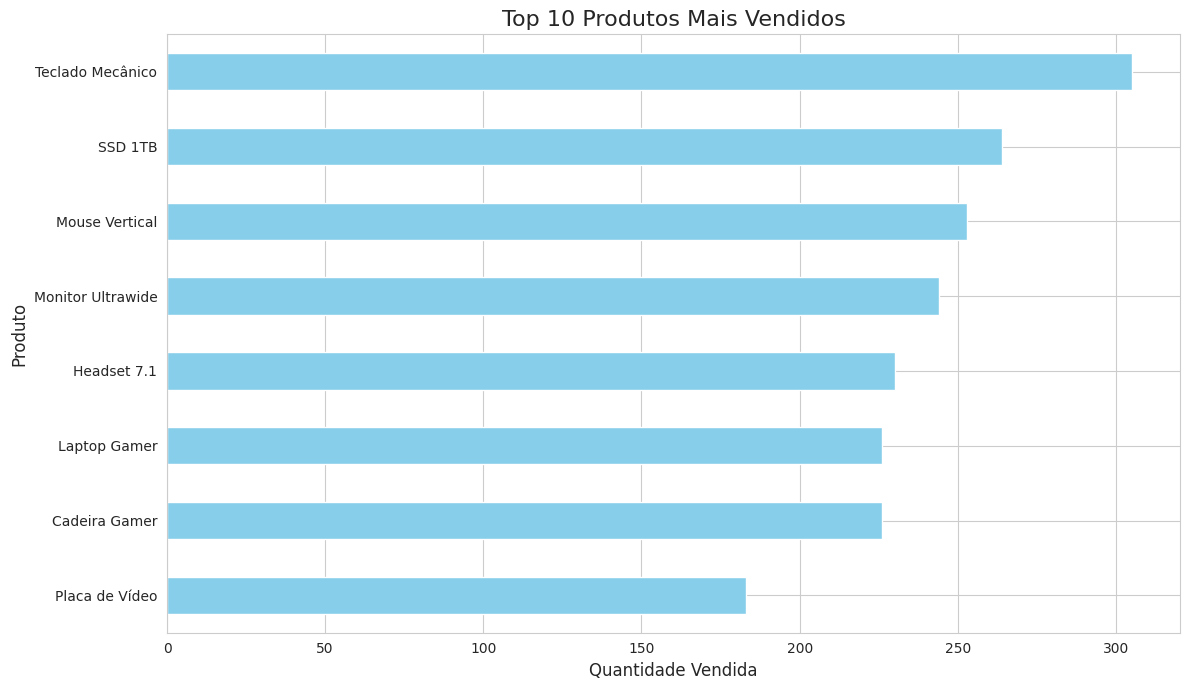
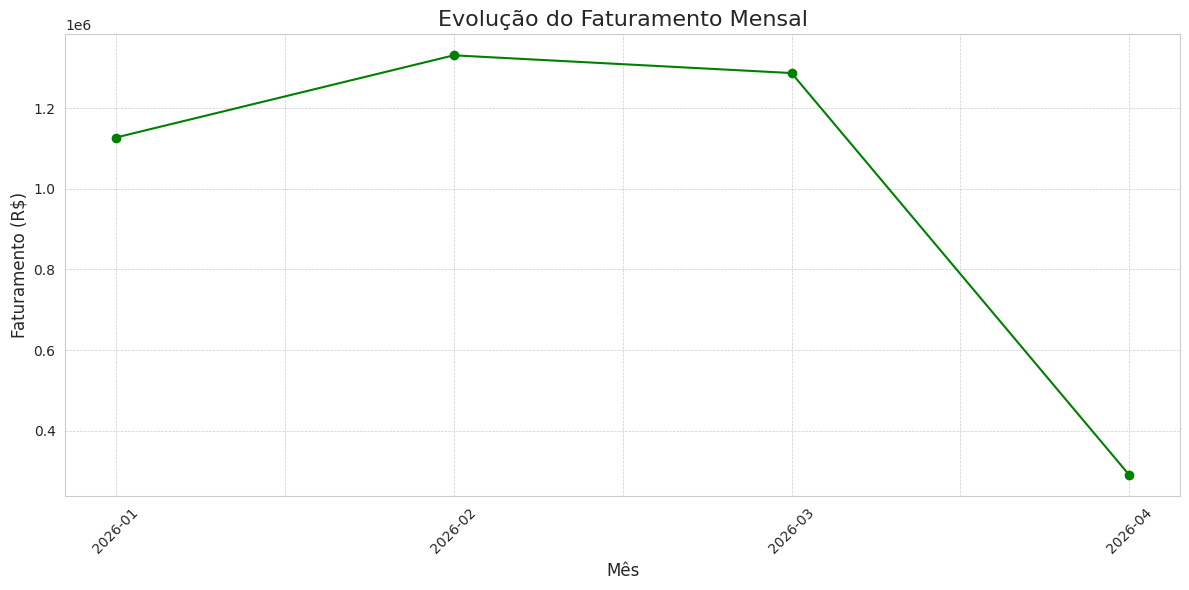
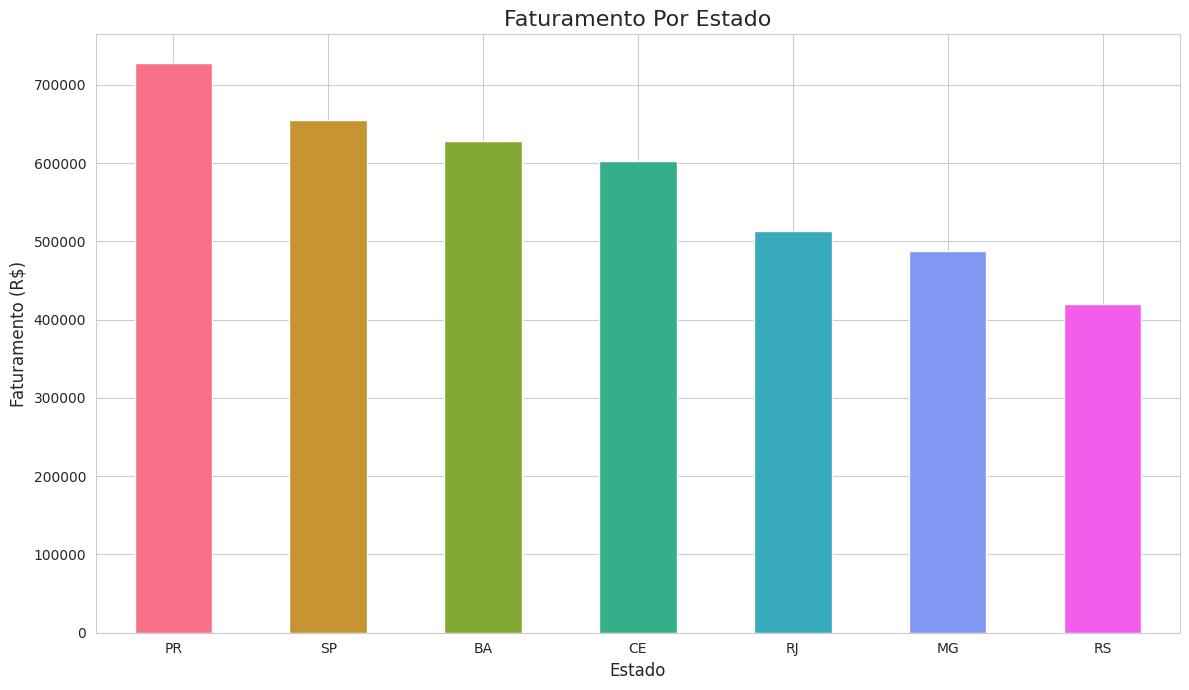
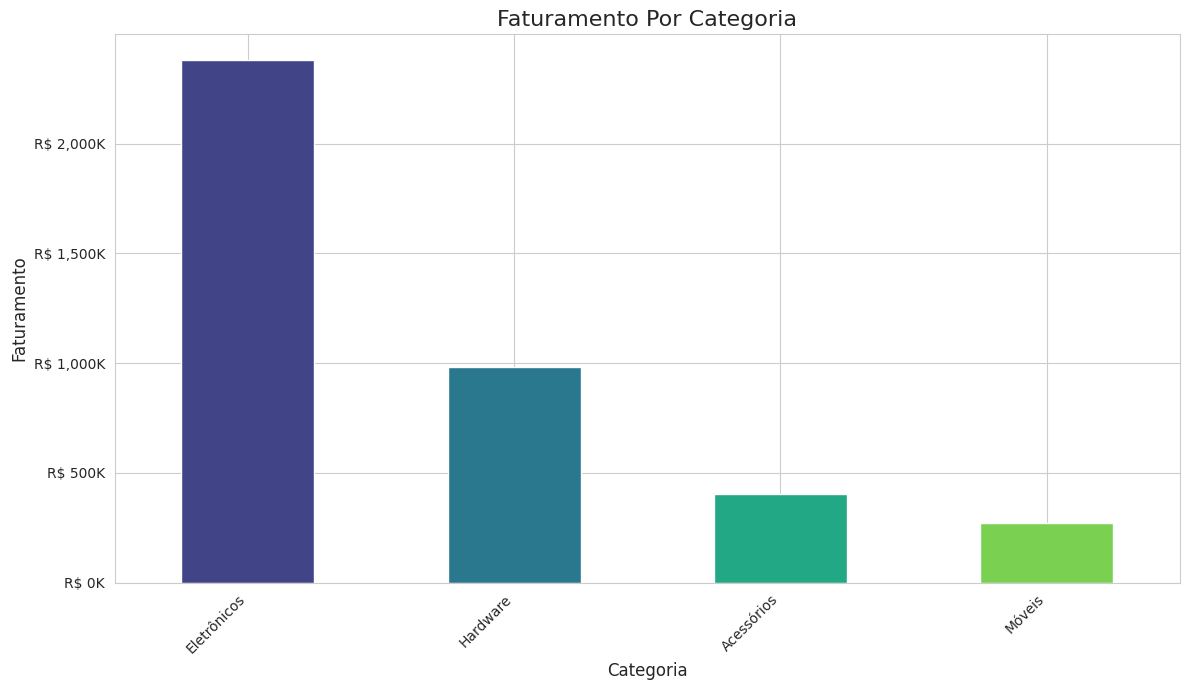

Generate these figures, in order, with matplotlib:
import pandas as pd
import numpy as np
import matplotlib.pyplot as plt
import seaborn as sns
import random
from datetime import datetime, timedelta

#criar dados para análise
def criar_dados(num_registros = 600):
    print(f'Iniciando a geração de {num_registros} registros de vendas...')

    produtos = {
        'Laptop Gamer': {'categoria': 'Eletrônicos', 'preco': 7500.00},
        'Mouse Vertical': {'categoria': 'Acessórios', 'preco': 250.00},
        'Teclado Mecânico': {'categoria': 'Acessórios', 'preco': 550.00},
        'Monitor Ultrawide': {'categoria': 'Eletrônicos', 'preco': 2800.00},
        'Cadeira Gamer': {'categoria': 'Móveis', 'preco': 1200.00},
        'Headset 7.1': {'categoria': 'Acessórios', 'preco': 800.00},
        'Placa de Vídeo': {'categoria': 'Hardware', 'preco': 4500.00},
        'SSD 1TB': {'categoria': 'Hardware', 'preco': 600.00}
    }

    lista_produtos = list(produtos.keys())

    cidades_estados = {
        'São Paulo': 'SP', 'Rio de Janeiro': 'RJ', 'Belo Horizonte': 'MG',
        'Porto Alegre': 'RS', 'Salvador': 'BA', 'Curitiba': 'PR', 'Fortaleza': 'CE'
    }

    lista_cidades = list(cidades_estados.keys())

    dados_vendas = []

    data_inicial = datetime(2026, 1, 1)

    for i in range(num_registros):
        produto_nome = random.choice(lista_produtos) # .choice - escolhe um item aleatório

        cidade = random.choice(lista_cidades)
        quantidade = np.random.randint(1, 8) # .randint - gera números inteiros (primreiro, último)

        data_pedido = data_inicial + timedelta(days = int(i/5), hours = random.randint(0, 23))

        if produto_nome in ['Mouse Vertical', 'Teclado Mecânico']:
            preco_unitario = produtos[produto_nome]['preco'] * np.random.uniform(0.9, 1.0) # .uniform - criam números aleatórios
        else:
            preco_unitario = produtos[produto_nome]['preco']


        dados_vendas.append({
            'ID_Pedido': 1000 + i,
            'Data_Pedido': data_pedido,
            'Nome_Produto': produto_nome,
            'Categoria': produtos[produto_nome]['categoria'],
            'Preco_Unitario': round(preco_unitario, 2),
            'Quantidade': quantidade,
            'ID_Cliente': np.random.randint(100, 150),
            'Cidade': cidade,
            'Estado': cidades_estados[cidade]
        })
    print("Geração de dados concluída.\n")
    return pd.DataFrame(dados_vendas)



df_vendas = criar_dados(500)


#MÉTODOS EM PANDAS PARA EXPLORAÇÃO DE DADOS
    # print(df_vendas.head()) #exibe as 5 primeiras linhas do DataFrame
    # print(df_vendas.shape) #linha, coluna
    # print(df_vendas.tail(5)) #exibe as 5 últimas linhas do DataFrame
    # print(df_vendas.info()) #informações gerais sobre o DataFrame (tipos de dados, valores não nulos)
    # print(df_vendas.describe()) #resumo estatístico
    # print(df_vendas.dtypes) #tipo de dados

#LIMPEZA, PRÉ-PROCESSAMENTO E ENGENHARIA DE ATRIBUTOS
df_vendas['Data_Pedido'] = pd.to_datetime(df_vendas['Data_Pedido'])

df_vendas['Faturamento'] = df_vendas['Preco_Unitario'] * df_vendas['Quantidade']

df_vendas['Status_Entrega'] = df_vendas['Estado'].apply(lambda estado: 'Rápida' if estado in ['SP', 'RJ', 'MG'] else 'Normal')

#print(df_vendas.info())


#ANÁLISE
top_10_produtos = df_vendas.groupby('Nome_Produto')['Quantidade'].sum().sort_values(ascending=False).head(10)
#print(top_10_produtos)


sns.set_style("whitegrid")
plt.figure(figsize = (12, 7))
top_10_produtos.sort_values(ascending = True).plot(kind = 'barh', color = 'skyblue')
plt.title('Top 10 Produtos Mais Vendidos', fontsize = 16)
plt.xlabel('Quantidade Vendida', fontsize = 12)
plt.ylabel('Produto', fontsize = 12)
plt.tight_layout()
plt.show()

df_vendas['Mes'] = df_vendas['Data_Pedido'].dt.to_period('M')
faturamento_mensal = df_vendas.groupby('Mes')['Faturamento'].sum()
faturamento_mensal.index = faturamento_mensal.index.strftime('%Y-%m')
faturamento_mensal.map('R$ {:,.2f}'.format)
#print(faturamento_mensal)

plt.figure(figsize = (12, 6))
faturamento_mensal.plot(kind = 'line', marker = 'o', linestyle = '-', color = 'green')
plt.title('Evolução do Faturamento Mensal', fontsize = 16)
plt.xlabel('Mês', fontsize = 12)
plt.ylabel('Faturamento (R$)', fontsize = 12)
plt.xticks(rotation = 45)
plt.grid(True, which = 'both', linestyle = '--', linewidth = 0.5)
plt.tight_layout()
plt.show()

vendas_estado = df_vendas.groupby('Estado')['Faturamento'].sum().sort_values(ascending = False)
vendas_estado.map('R$ {:,.2f}'.format)


plt.figure(figsize = (12, 7))
vendas_estado.plot(kind = 'bar', color = sns.color_palette("husl", 7))
plt.title('Faturamento Por Estado', fontsize = 16)
plt.xlabel('Estado', fontsize = 12)
plt.ylabel('Faturamento (R$)', fontsize = 12)
plt.xticks(rotation = 0)
plt.tight_layout()
plt.show()

faturamento_categoria = df_vendas.groupby('Categoria')['Faturamento'].sum().sort_values(ascending = False)
faturamento_categoria.map('R$ {:,.2f}'.format)


from matplotlib.ticker import FuncFormatter

faturamento_ordenado = faturamento_categoria.sort_values(ascending = False)
fig, ax = plt.subplots(figsize = (12, 7))


def formatador_milhares(y, pos):
    """Formata o valor em milhares (K) com o cifrão R$."""
    return f'R$ {y/1000:,.0f}K'


formatter = FuncFormatter(formatador_milhares)
ax.yaxis.set_major_formatter(formatter)
faturamento_ordenado.plot(kind = 'bar', ax = ax, color = sns.color_palette("viridis", len(faturamento_ordenado)))
ax.set_title('Faturamento Por Categoria', fontsize = 16)
ax.set_xlabel('Categoria', fontsize = 12)
ax.set_ylabel('Faturamento', fontsize = 12)
plt.xticks(rotation = 45, ha = 'right')
plt.tight_layout()
plt.show()


#listar cada duvida a respeito do projeto e desenvolvimento
#buscar dados de lugares seguros e com problemas